Photos from the image-classification dataset "ulcer-cancer-prj" in the GitHub repository tamilkumaran-g/ulcer-cancer-prj. Its 2 classes are: cancer, ulcer.

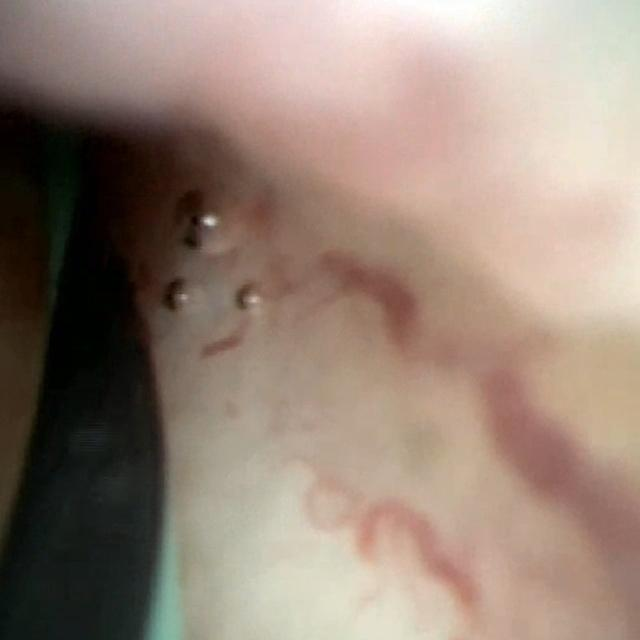
Label: cancer

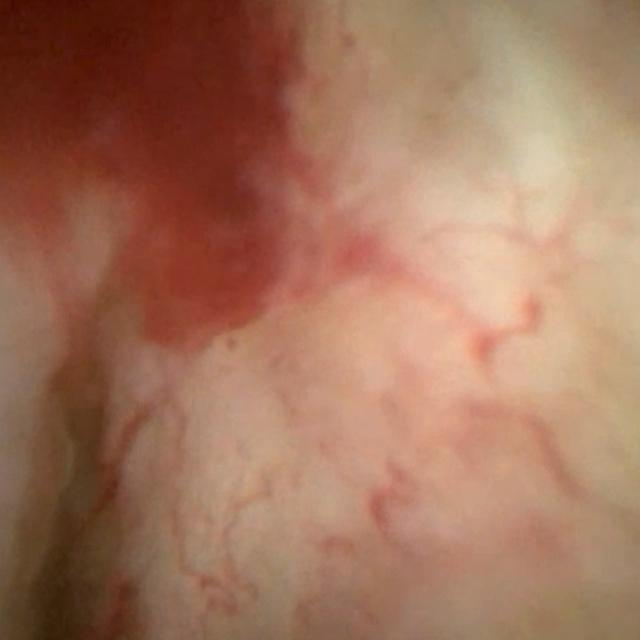
Label: cancer

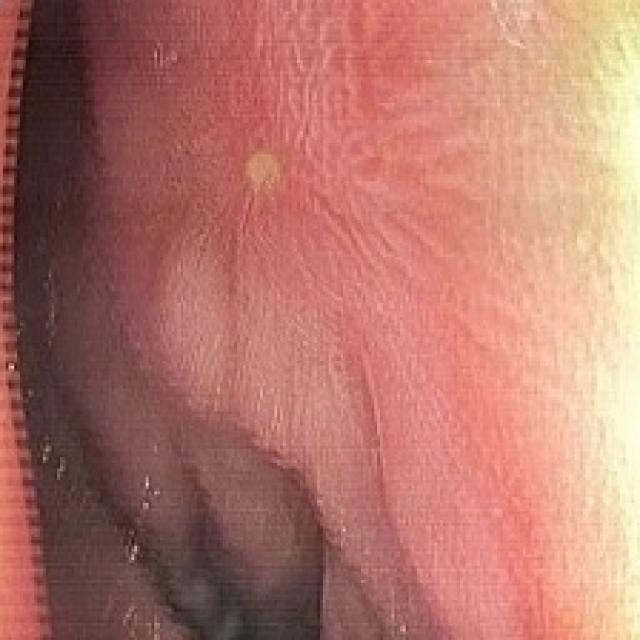
Label: ulcer

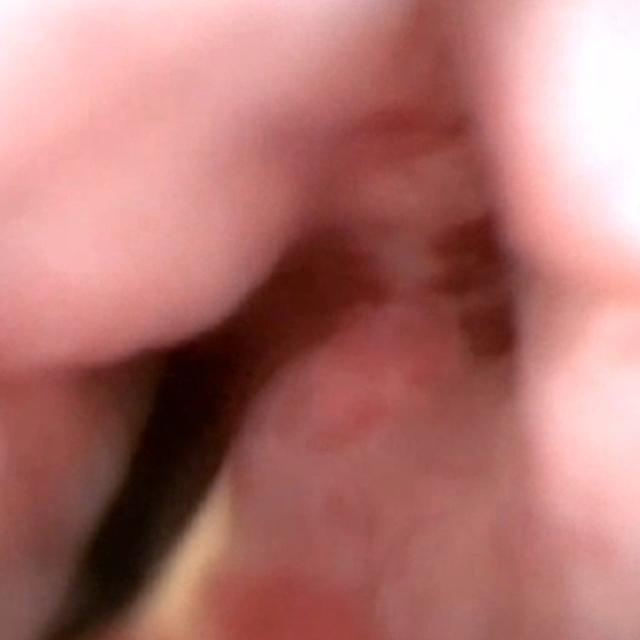
Label: cancer

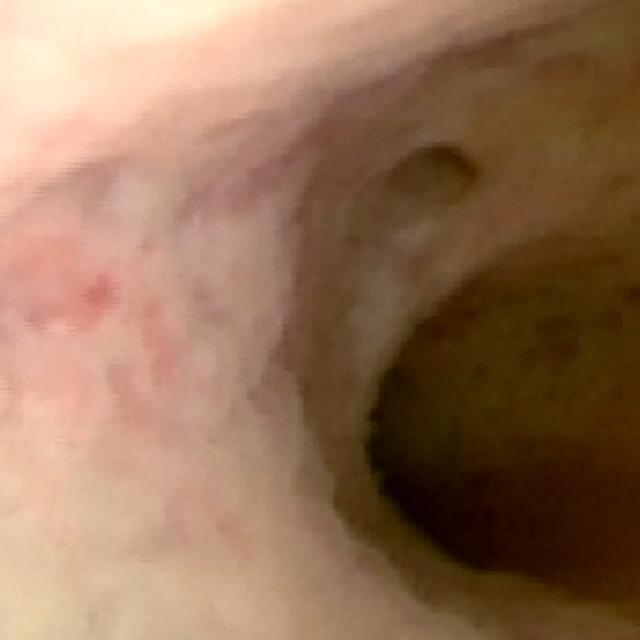
Label: cancer

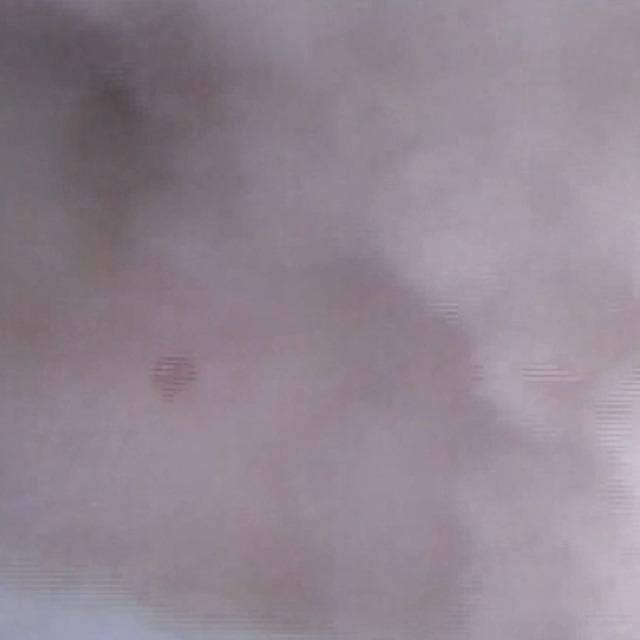
Label: cancer
